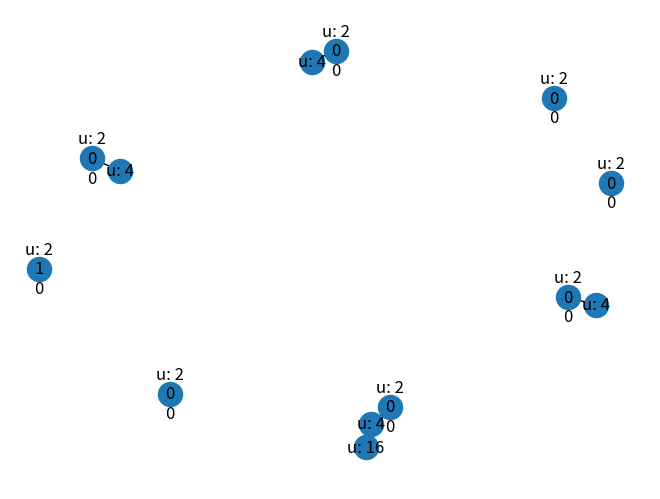

This figure's Python source: (Note: this script raises an exception after producing the figure.)
import math
import networkx as nx
import matplotlib.pyplot as plt

class Tree:
    # create an empty van Emde Boas tree given the universe size
    def __init__(self, universe):
        self.u = universe
        self.stack = [self]
        
        # the smallest cluster size is 2
        # TODO: modify so that the size of each partition is dynamic
        if(self.u == 2):
            self.cluster = [0,0]
            self.summary = None
            
        else: 
            # the size of the block = sqrt(u)
            block = int(math.sqrt(self.u)) 
            self.cluster = [None] * block
            
            # recursively build sqrt(u) clusters each of size sqrt(u)
            for i in range(0, block):
                self.cluster[i] = Tree(block)
            
            # recursively build one summary for each sqrt(u) structures when u > 2
            self.summary = Tree(block)
    
    # insert an element x into the tree
    def insert(self, x):
        # handle erroneous input
        if x >= self.u or x < 0: 
            print("Element not in universe.")
            return 
        
        # insert directly in base case
        if(self.u == 2):
            self.cluster[x] = 1
            
        else: 
            high = self.high(x)
            low = self.low(x)
            
            # recurse to insert
            self.cluster[high].insert(low)
            
            # recursively insert in summary, too
            if self.summary is not None: self.summary.insert(high)
    
    # given an element x, check if it is the tree
    def membership(self, x):
        # handle erroneous input
        if x >= self.u or x < 0: 
            print("Element not in universe.")
            return 
        
        # check drectly in base case
        if self.u == 2: 
            return self.cluster[x] == 1
        
        else: 
            high = self.high(x)
            low = self.low(x)
            
            # check if summary is 0 before bothering to check cluster
            if self.summary.membership(high) is False: 
                return False
            else: 
                return self.cluster[high].membership(low)
    
    # TODO: under construction
    def successor(self, x):
        if self.u == 2: 
            return self.cluster[x] == 1
        else: 
            high = self.high(x)
            low = self.low(x)
            if self.summary.membership(high) is False: 
                return False
            else: 
                return self.cluster[high].membership(low)
    
    # the index of the cluster in which x would be located
    def high(self, x):
        block = int(math.sqrt(self.u))
        return int(math.floor(x/block))
    
    # the index of x's cluster (or x itself) within that cluster
    def low(self, x):
        block = int(math.sqrt(self.u))
        return (x % block)
    
    # rudimentary display of tree
    # TODO: make prettier
    def show(self):
        print("u = ", self.u)
        if(self.u == 2):
            print("cluster = ", self.cluster[0], self.cluster[1])
        else: 
            block = int(math.sqrt(self.u)) 
            
            for i in range(0, block):
                self.cluster[i].show()
                
            print("summary: ")
            self.summary.show()
    def show_fancy(self):
        # Create a graph
        G = nx.Graph()
        G.add_nodes_from(self)
        prev_n = None
        for n in list(G.nodes):
            if prev_n is not None and prev_n.u > n.u:
                G.add_edge(n,prev_n)
            prev_n = n

        # Draw the graph
        nx.draw(G, with_labels=True)
        plt.show()
        
    def __str__(self) -> str:
        return_string = "u: {}".format(self.u)
        if self.u == 2:
            for c in self.cluster:
                return_string += "\n" + str(c)
        return return_string
    
    def __iter__(self):
        return self
    def __next__(self):
        if not self.stack: 
            raise StopIteration
        else: 
            curr = self.stack.pop()
            print(curr)
            if curr.cluster is list: 
                self.stack.append(curr.cluster)
            elif curr.u >= 4 and curr.cluster is not None:
                for c in curr.cluster[::-1]:
                    self.stack.append(c)
            return curr
    def __len__(self):
        return 1 + len(self.cluster)

                
            
# some test code       
t = Tree(16)
t.insert(2)
t.show_fancy()
t.edge_generator()
print("MEMBERSHIP:", t.membership(2))
